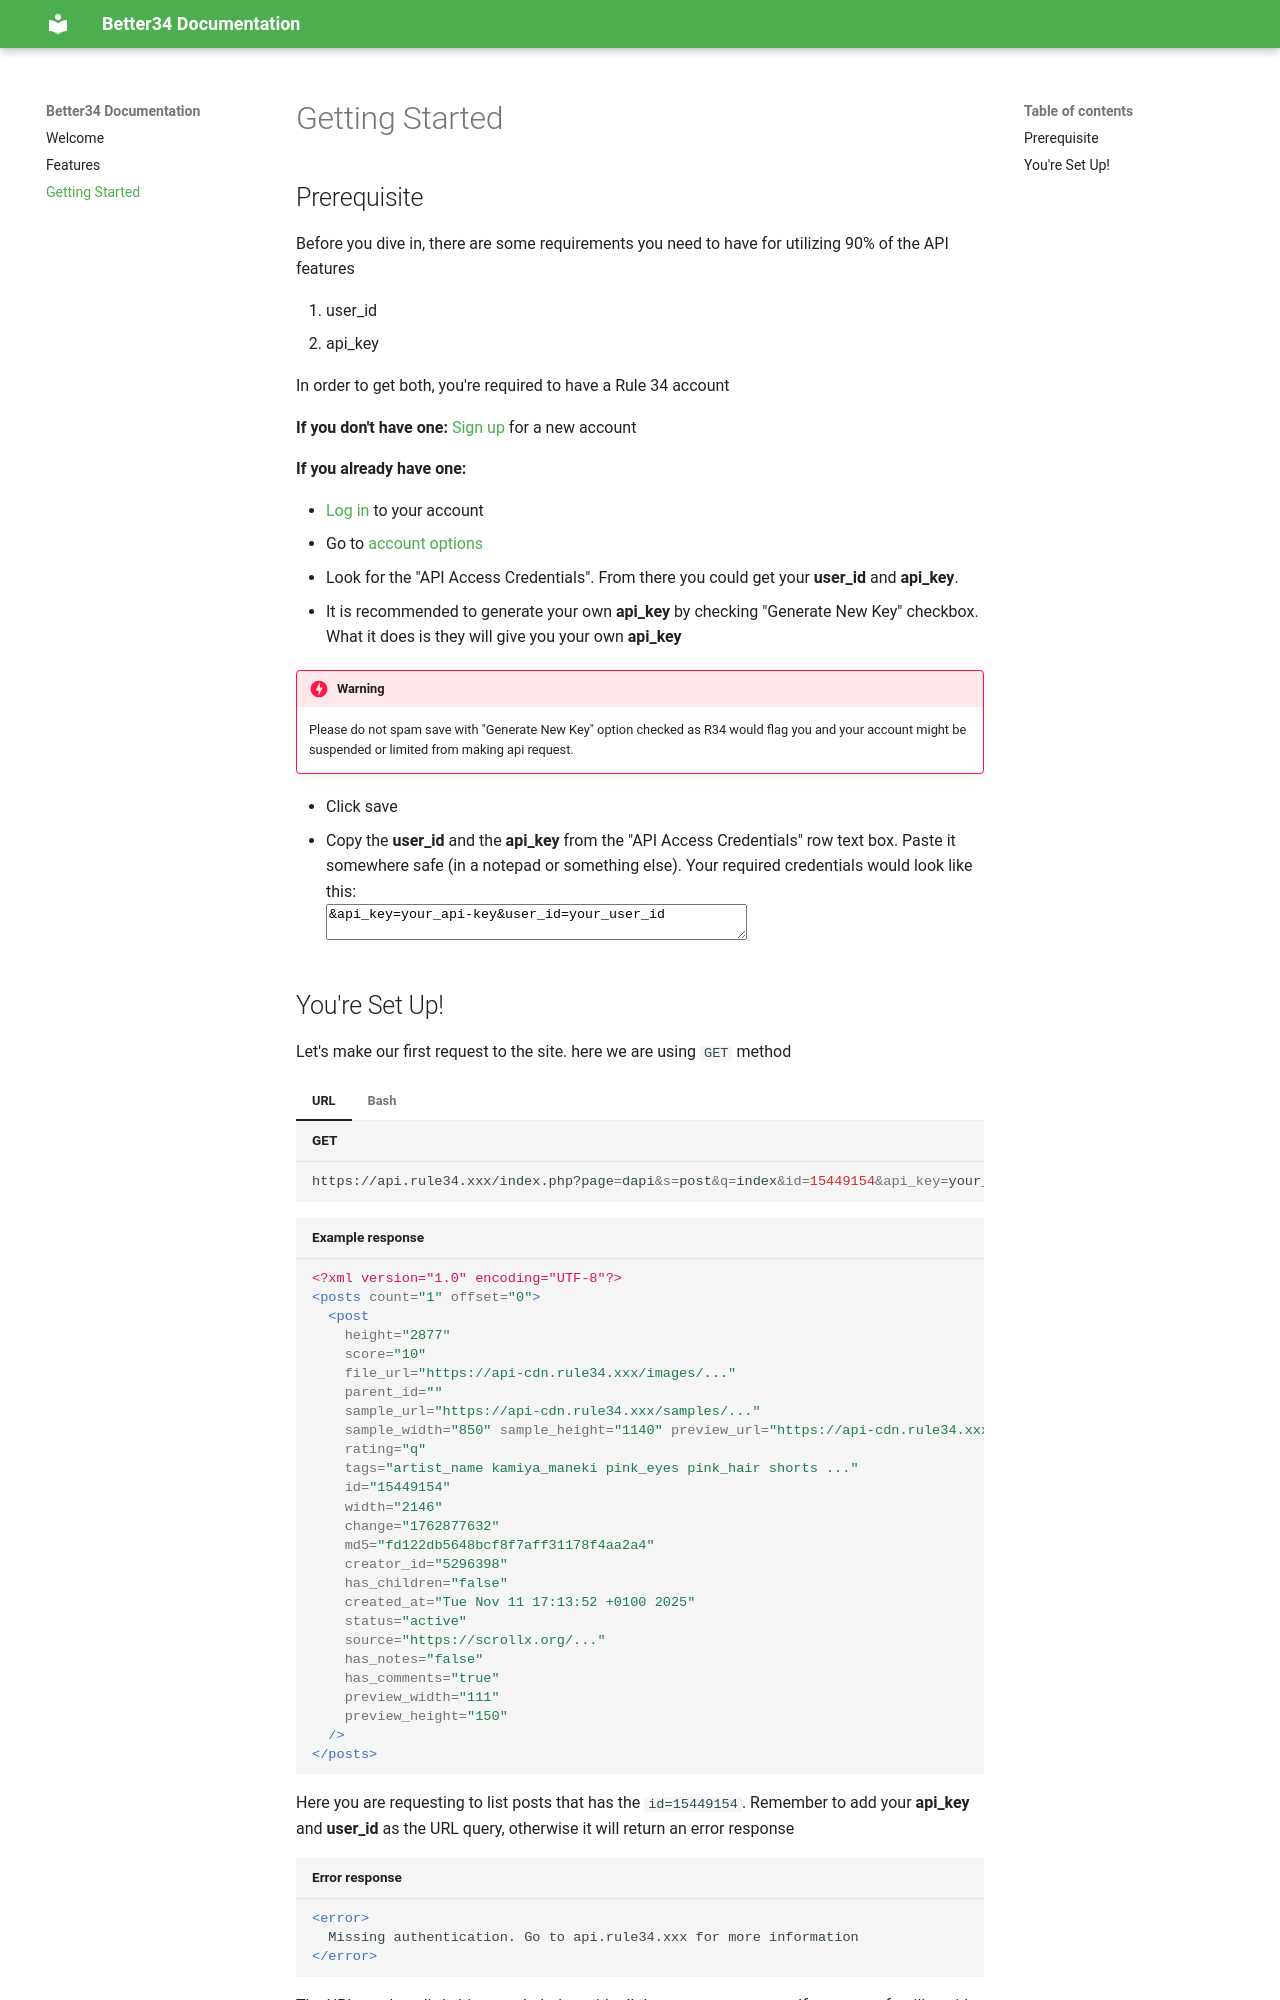

repository: LarryLucianoOldge/better34-documentation · page: getting-started/index.html · generator: mkdocs

# Getting Started

## Prerequisite

Before you dive in, there are some requirements you need to have for utilizing 90% of the API features

1. user_id
2. api_key

In order to get both, you're required to have a Rule 34 account

**If you don't have one:** [Sign up](https://rule34.xxx/index.php?page=account&s=reg) for a new account

**If you already have one:**

* [Log in](https://rule34.xxx/index.php?page=account&s=login&code=00) to your account
* Go to [account options](https://rule34.xxx/index.php?page=account&s=options)
* Look for the "API Access Credentials". From there you could get your **user_id** and **api_key**.
* It is recommended to generate your own **api_key** by checking "Generate New Key" checkbox. What it does is they will give you your own **api_key**
!!! danger "Warning"

    Please do not spam save with "Generate New Key" option checked as R34 would flag you and your account might be suspended or limited from making api request.

* Click save
* Copy the **user_id** and the **api_key** from the "API Access Credentials" row text box. Paste it somewhere safe (in a notepad or something else). Your required credentials would look like this:
  <textarea rows="2" cols="50">&api_key=your_api-key&user_id=your_user_id</textarea>
